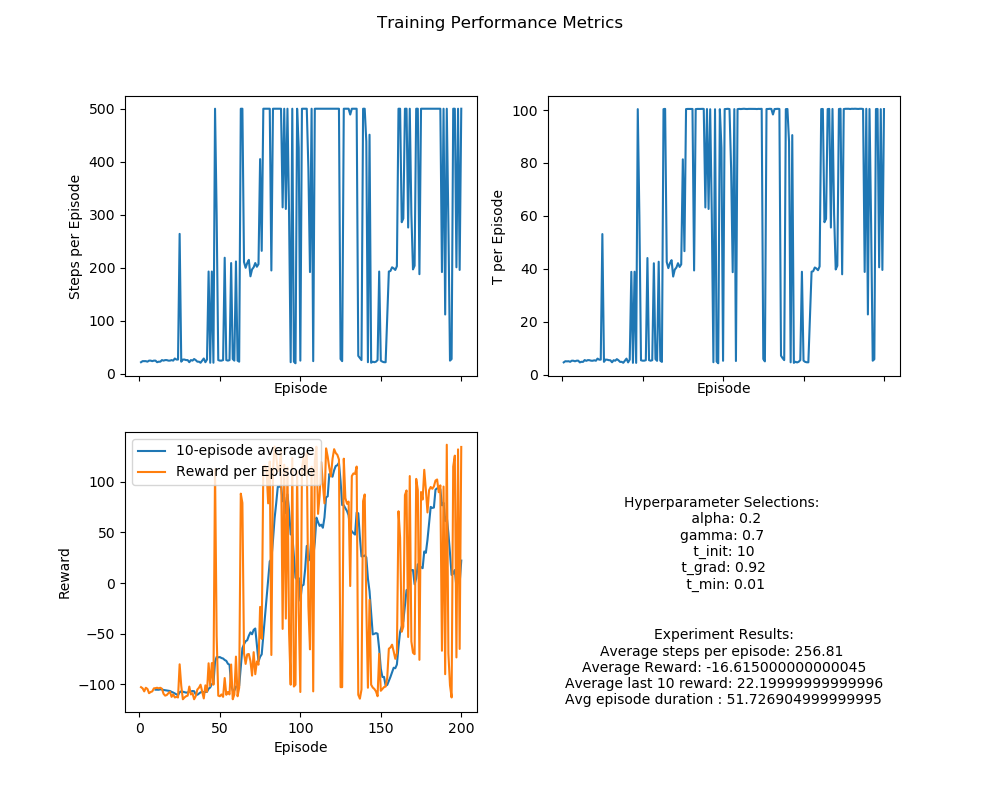

The data file committed next to this chart (first rows):
episode, steps_per_episode, t_per_episode, reward_per_episode, reward_avg_per_episode, reward_min_per_episode, reward_max_per_episode
1, 22.0, 4.719, -103.0, -4.905, -100.0, 0.0
2, 24.0, 5.148, -104.2, -4.53, -100.0, 0.0
3, 24.0, 5.091, -107.2, -4.661, -100.0, 0.0
4, 24.0, 5.144, -103.6, -4.504, -100.0, 0.0
5, 23.0, 4.92, -104.8, -4.764, -100.0, 0.0
6, 25.0, 5.349, -109.0, -4.542, -100.0, 0.0
7, 25.0, 5.327, -107.8, -4.492, -100.0, 0.0
8, 24.0, 5.121, -107.2, -4.661, -100.0, 0.0
9, 25.0, 5.343, -104.2, -4.342, -100.0, 0.0
10, 25.0, 5.365, -104.0, -4.333, -100.0, 0.8
11, 22.0, 4.71, -103.6, -4.933, -100.0, 0.0
12, 23.0, 4.936, -104.2, -4.736, -100.0, 0.0
13, 23.0, 4.892, -103.6, -4.709, -100.0, 0.0
14, 26.0, 5.584, -104.6, -4.184, -100.0, 0.8
15, 25.0, 5.292, -109.6, -4.567, -100.0, 0.0
16, 26.0, 5.566, -111.4, -4.456, -100.0, 0.0
17, 26.0, 5.533, -110.8, -4.432, -100.0, 0.0
18, 25.0, 5.343, -109.0, -4.542, -100.0, 0.0
19, 25.0, 5.327, -107.6, -4.483, -100.0, 0.8
20, 26.0, 5.494, -112.6, -4.504, -100.0, 0.0
21, 25.0, 5.329, -110.2, -4.592, -100.0, 0.0
22, 29.0, 6.135, -113.2, -4.043, -100.0, 0.0
23, 27.0, 5.743, -112.6, -4.331, -100.0, 0.0
24, 27.0, 5.736, -113.2, -4.354, -100.0, 0.0
25, 264.0, 53.16, -80.4, -0.3057, -100.0, 0.8
26, 23.0, 4.908, -101.6, -4.618, -100.0, 0.8
27, 27.0, 5.754, -115.0, -4.423, -100.0, -0.6
28, 27.0, 5.721, -113.2, -4.354, -100.0, 0.0
29, 26.0, 5.542, -112.0, -4.48, -100.0, 0.0
30, 26.0, 5.502, -111.4, -4.456, -100.0, 0.0
31, 22.0, 4.745, -102.4, -4.876, -100.0, 0.0
32, 26.0, 5.522, -110.2, -4.408, -100.0, 0.0
33, 25.0, 5.338, -109.0, -4.542, -100.0, 0.0
34, 28.0, 5.933, -115.0, -4.259, -100.0, 0.0
35, 26.0, 5.519, -112.0, -4.48, -100.0, 0.0
36, 23.0, 4.885, -105.4, -4.791, -100.0, 0.0
37, 23.0, 4.922, -103.6, -4.709, -100.0, 0.0
38, 21.0, 4.557, -100.6, -5.03, -100.0, 0.0
39, 25.0, 5.32, -107.2, -4.467, -100.0, 0.0
40, 29.0, 6.131, -114.2, -4.079, -100.0, 0.2
41, 22.0, 4.702, -101.2, -4.819, -100.0, 0.0
42, 27.0, 5.754, -107.6, -4.138, -100.0, 0.8
43, 193.0, 38.9, -79.4, -0.4135, -100.0, 0.8
44, 21.0, 4.538, -101.8, -5.09, -100.0, 0.0
45, 193.0, 38.94, -79.2, -0.4125, -100.0, 0.8
46, 21.0, 4.518, -100.6, -5.03, -100.0, 0.0
47, 500.0, 100.3, 112.6, 0.2257, -0.6, 0.8
48, 299.0, 60.23, -52.2, -0.1752, -100.0, 0.8
49, 26.0, 5.507, -111.4, -4.456, -100.0, 0.0
50, 25.0, 5.353, -112.0, -4.667, -100.0, 0.0
51, 25.0, 5.351, -110.2, -4.592, -100.0, 0.0
52, 26.0, 5.534, -112.6, -4.504, -100.0, 0.0
53, 219.0, 44.11, -94, -0.4312, -100.0, 0.8
54, 26.0, 5.546, -110.6, -4.424, -100.0, 0.8
55, 25.0, 5.333, -107.8, -4.492, -100.0, 0.0
56, 26.0, 5.537, -110.2, -4.408, -100.0, 0.0
57, 209.0, 42.13, -80.6, -0.3875, -100.0, 0.8
58, 28.0, 5.941, -115.0, -4.259, -100.0, 0.0
59, 25.0, 5.294, -110.2, -4.592, -100.0, 0.0
60, 212.0, 42.71, -72.8, -0.345, -100.0, 0.8
... 140 more rows
